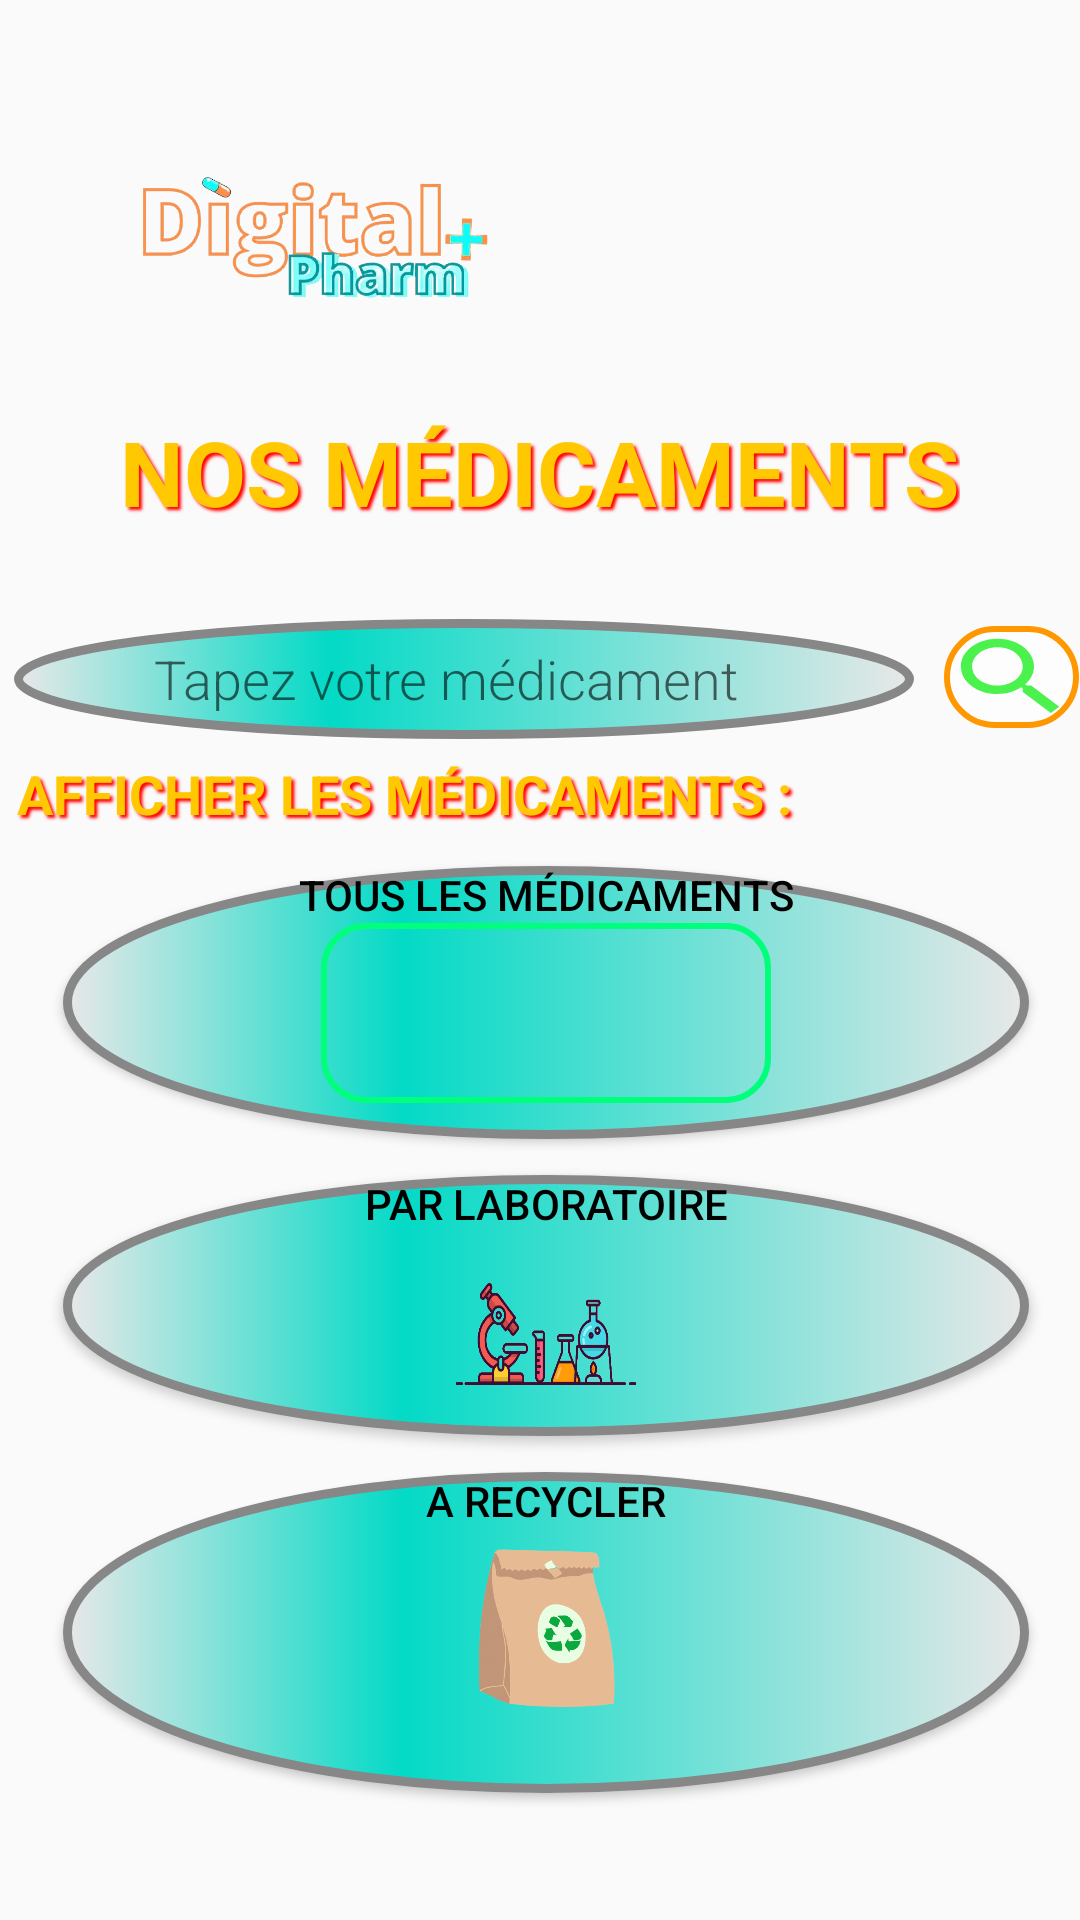

This screen was rendered from an Android layout file. Write that file and the resources it references.
<!-- AndroidManifest.xml: application theme Theme.MyApplication -->
<!-- res/layout/fragment_notifications.xml -->
<?xml version="1.0" encoding="utf-8"?>
<androidx.constraintlayout.widget.ConstraintLayout xmlns:android="http://schemas.android.com/apk/res/android"
    xmlns:app="http://schemas.android.com/apk/res-auto"
    xmlns:tools="http://schemas.android.com/tools"
    android:layout_width="match_parent"
    android:layout_height="match_parent"
    android:background="@mipmap/bg"
    tools:context=".ui.afficher.NotificationsFragment"
    android:id="@+id/afficher"
    >


    <TextView
        android:id="@+id/Nosmedoc"
        android:layout_width="wrap_content"
        android:layout_height="wrap_content"
        android:layout_marginTop="8dp"
        android:layout_weight="1"
        android:fontFamily="sans-serif"
        android:shadowColor="#FF0000"
        android:shadowDx="2.8"
        android:shadowDy="2.8"
        android:shadowRadius="2"
        android:text="Nos Médicaments"
        android:textAllCaps="true"
        android:textColor="#FFC800"
        android:textSize="30sp"
        android:textStyle="bold"
        app:layout_constraintBottom_toBottomOf="parent"
        app:layout_constraintEnd_toEndOf="parent"
        app:layout_constraintStart_toStartOf="parent"
        app:layout_constraintTop_toBottomOf="@+id/imageView"
        app:layout_constraintVertical_bias="0.0" />

    <ImageView
        android:id="@+id/imageView"
        android:layout_width="126dp"
        android:layout_height="101dp"
        android:src="@mipmap/logo"
        app:layout_constraintBottom_toBottomOf="parent"
        app:layout_constraintEnd_toEndOf="parent"
        app:layout_constraintHorizontal_bias="0.178"
        app:layout_constraintStart_toStartOf="parent"
        app:layout_constraintTop_toTopOf="parent"
        app:layout_constraintVertical_bias="0.052" />


    <LinearLayout
        android:id="@+id/ln"
        android:layout_width="395dp"
        android:layout_height="519dp"
android:paddingBottom="10dp"
        android:layout_marginTop="13dp"
        android:layout_marginBottom="10dp"
        android:orientation="vertical"
        app:layout_constraintBottom_toBottomOf="parent"
        app:layout_constraintEnd_toEndOf="parent"
        app:layout_constraintHorizontal_bias="0.454"
        app:layout_constraintStart_toStartOf="parent"
        app:layout_constraintTop_toBottomOf="@+id/Nosmedoc"
        app:layout_constraintVertical_bias="0.0">

        <LinearLayout
            android:layout_width="wrap_content"
            android:layout_height="wrap_content"
            android:layout_marginEnd="11dp"
            android:layout_marginRight="11dp"
            android:orientation="vertical">

            <LinearLayout
                android:id="@+id/linearLayout"
                android:layout_width="match_parent"
                android:layout_height="wrap_content"
                android:layout_marginTop="15dp"
                android:layout_marginBottom="6dp"
                android:orientation="horizontal">

                <EditText
                    android:id="@+id/inputRecherche"
                    android:layout_width="300dp"
                    android:layout_height="40dp"
                    android:layout_marginStart="20dp"
                    android:layout_marginLeft="10dp"
                    android:layout_marginTop="1dp"
                    android:background="@drawable/button"
                    android:fontFamily="sans-serif-light"
                    android:gravity="center"
                    android:hint="Tapez votre médicament"
                    android:inputType="textPersonName"

                    android:paddingRight="12dp" />

                <Button
                    android:id="@+id/button"
                    android:layout_width="45dp"
                    android:layout_height="34dp"
                    android:layout_gravity="center_vertical"
                    android:layout_marginLeft="10sp"
                    android:layout_marginRight="10sp"
                    android:background="@drawable/editrech"
                    android:fontFamily="sans-serif-light"
                    android:textColor="@color/white" />

            </LinearLayout>

        </LinearLayout>

        <TextView
            android:id="@+id/textView3"
            android:layout_width="match_parent"
            android:layout_height="wrap_content"
            android:layout_marginLeft="21sp"
            android:layout_marginBottom="12dp"
            android:fontFamily="sans-serif"
            android:shadowColor="#FF0000"
            android:shadowDx="2.8"
            android:shadowDy="2.8"
            android:shadowRadius="2"
            android:text="Afficher les médicaments :"
            android:textAllCaps="true"
            android:textColor="#FFC800"
            android:textSize="18sp"
            android:textStyle="bold" />

        <Button
            android:id="@+id/button5"
            android:layout_width="322dp"
            android:layout_height="wrap_content"
            android:layout_gravity="center"

            android:layout_marginBottom="12dp"
            android:background="@drawable/button"
            android:drawableBottom="@drawable/affichert"
            android:gravity="center"
            android:paddingBottom="12dp"
            android:text="Tous les médicaments"
            android:textColor="@color/black" />

        <Button
            android:id="@+id/pLabo"
            android:layout_width="322dp"
            android:layout_height="wrap_content"
            android:layout_gravity="center"
            android:layout_marginBottom="12dp"
            android:background="@drawable/button"
            android:drawableBottom="@drawable/laborat"
            android:gravity="center"
            android:text="Par laboratoire"
            android:textColor="@color/black"

            />

        <Button
            android:id="@+id/expire"
            android:layout_width="322dp"
            android:layout_height="wrap_content"
            android:layout_gravity="center"
            android:paddingBottom="20dp"
            android:background="@drawable/button"
            android:drawableBottom="@drawable/recyclage"
            android:gravity="center"
            android:text="A recycler"
            android:textColor="@color/black" />


    </LinearLayout>


</androidx.constraintlayout.widget.ConstraintLayout>
<!-- resources referenced by this layout -->
<resources>
  <!-- drawable affichert (drawable) -->
  <?xml version="1.0" encoding="utf-8"?>
  <shape xmlns:android="http://schemas.android.com/apk/res/android" android:shape="rectangle" >
      <corners
          android:radius="14dp"
          />
  
      <padding
          android:left="0dp"
          android:top="0dp"
          android:right="0dp"
          android:bottom="0dp"
          />
      <size
          android:width="150dp"
          android:height="60dp"
          />
      <stroke
          android:width="2dp"
          android:color="#00FF7B"
          />
  </shape>
  <!-- drawable button (drawable) -->
  <?xml version="1.0" encoding="utf-8"?>
  <shape xmlns:android="http://schemas.android.com/apk/res/android" android:shape="oval" >
      <corners
          android:radius="14dp"
          />
      <gradient
          android:gradientRadius="100"
          android:centerX="35%"
          android:centerY="50%"
          android:centerColor="@color/design_default_color_secondary"
          android:startColor="#E8E8E8"
          android:endColor="#E8E8E8"
          android:type="linear"
          />
      <padding
          android:left="0dp"
          android:top="0dp"
          android:right="0dp"
          android:bottom="0dp"
          />
      <size
          android:width="150dp"
          android:height="60dp"
          />
      <stroke
          android:width="3dp"
          android:color="#878787"
          />
  </shape>
  <!-- drawable editrech (drawable) -->
  <?xml version="1.0" encoding="utf-8"?>
  <layer-list xmlns:android="http://schemas.android.com/apk/res/android" >
  <item>
      <shape android:shape="rectangle" android:padding="10dp">
  
          <solid
              android:color="#BEFFFFFF"></solid>
          <corners android:radius="38dp"
  
              />
          <stroke
              android:width="2dp"
              android:color="#FF9800"
              />
      </shape>
  </item>
  <item android:drawable="@drawable/ic_baseline_search_24"
      />
  </layer-list>
  <!-- drawable laborat (drawable) -->
  <?xml version="1.0" encoding="utf-8"?>
  <layer-list xmlns:android="http://schemas.android.com/apk/res/android" >
  
      <item
          android:drawable="@drawable/lad"
          android:width="@dimen/icon_lab"
          android:height="@dimen/icon_lab"
          />
  
  </layer-list >
  <!-- drawable recyclage (drawable) -->
  <?xml version="1.0" encoding="utf-8"?>
  <layer-list xmlns:android="http://schemas.android.com/apk/res/android" >
  
      <item
          android:drawable="@drawable/recycler"
          android:width="@dimen/icon_lab"
          android:height="@dimen/icon_lab"
          />
  
  </layer-list >
  <style name="Theme.MyApplication" parent="Theme.MaterialComponents.Light.NoActionBar.Bridge">
          
          <item name="colorSecondary">@color/purple_500</item>
          <item name="colorPrimaryVariant">@color/purple_700</item>
          <item name="colorOnPrimary">@color/white</item>
          
          <item name="colorPrimary">@color/teal_200</item>
          <item name="colorSecondaryVariant">@color/teal_700</item>
          <item name="colorOnSecondary">@color/black</item>
          
          <item name="android:statusBarColor" tools:targetApi="l">?attr/colorPrimaryVariant</item>
          
          <item name="windowActionBar">false</item>
          <item name="windowNoTitle">true</item>
      </style>
  <!-- drawable ic_baseline_search_24 (drawable) -->
  <vector android:height="24dp" android:tint="#4BF24D"
      android:viewportHeight="24" android:viewportWidth="24"
      android:width="24dp" xmlns:android="http://schemas.android.com/apk/res/android">
      <path android:fillColor="@android:color/white" android:pathData="M15.5,14h-0.79l-0.28,-0.27C15.41,12.59 16,11.11 16,9.5 16,5.91 13.09,3 9.5,3S3,5.91 3,9.5 5.91,16 9.5,16c1.61,0 3.09,-0.59 4.23,-1.57l0.27,0.28v0.79l5,4.99L20.49,19l-4.99,-5zM9.5,14C7.01,14 5,11.99 5,9.5S7.01,5 9.5,5 14,7.01 14,9.5 11.99,14 9.5,14z"/>
  </vector>
  <!-- drawable lad: png bitmap (drawable, 42649 bytes) -->
  <dimen name="icon_lab">68dp</dimen>
  <!-- drawable recycler: png bitmap (drawable, 65168 bytes) -->
  <!-- not gathered from this repository: default colours our renderer supplied (Android Studio template values) -->
  <color name="purple_500">#FF6200EE</color>
  <color name="purple_700">#FF3700B3</color>
  <color name="teal_200">#FF03DAC5</color>
  <color name="teal_700">#FF018786</color>
  <color name="black">#FF000000</color>
  <color name="white">#FFFFFFFF</color>
</resources>
